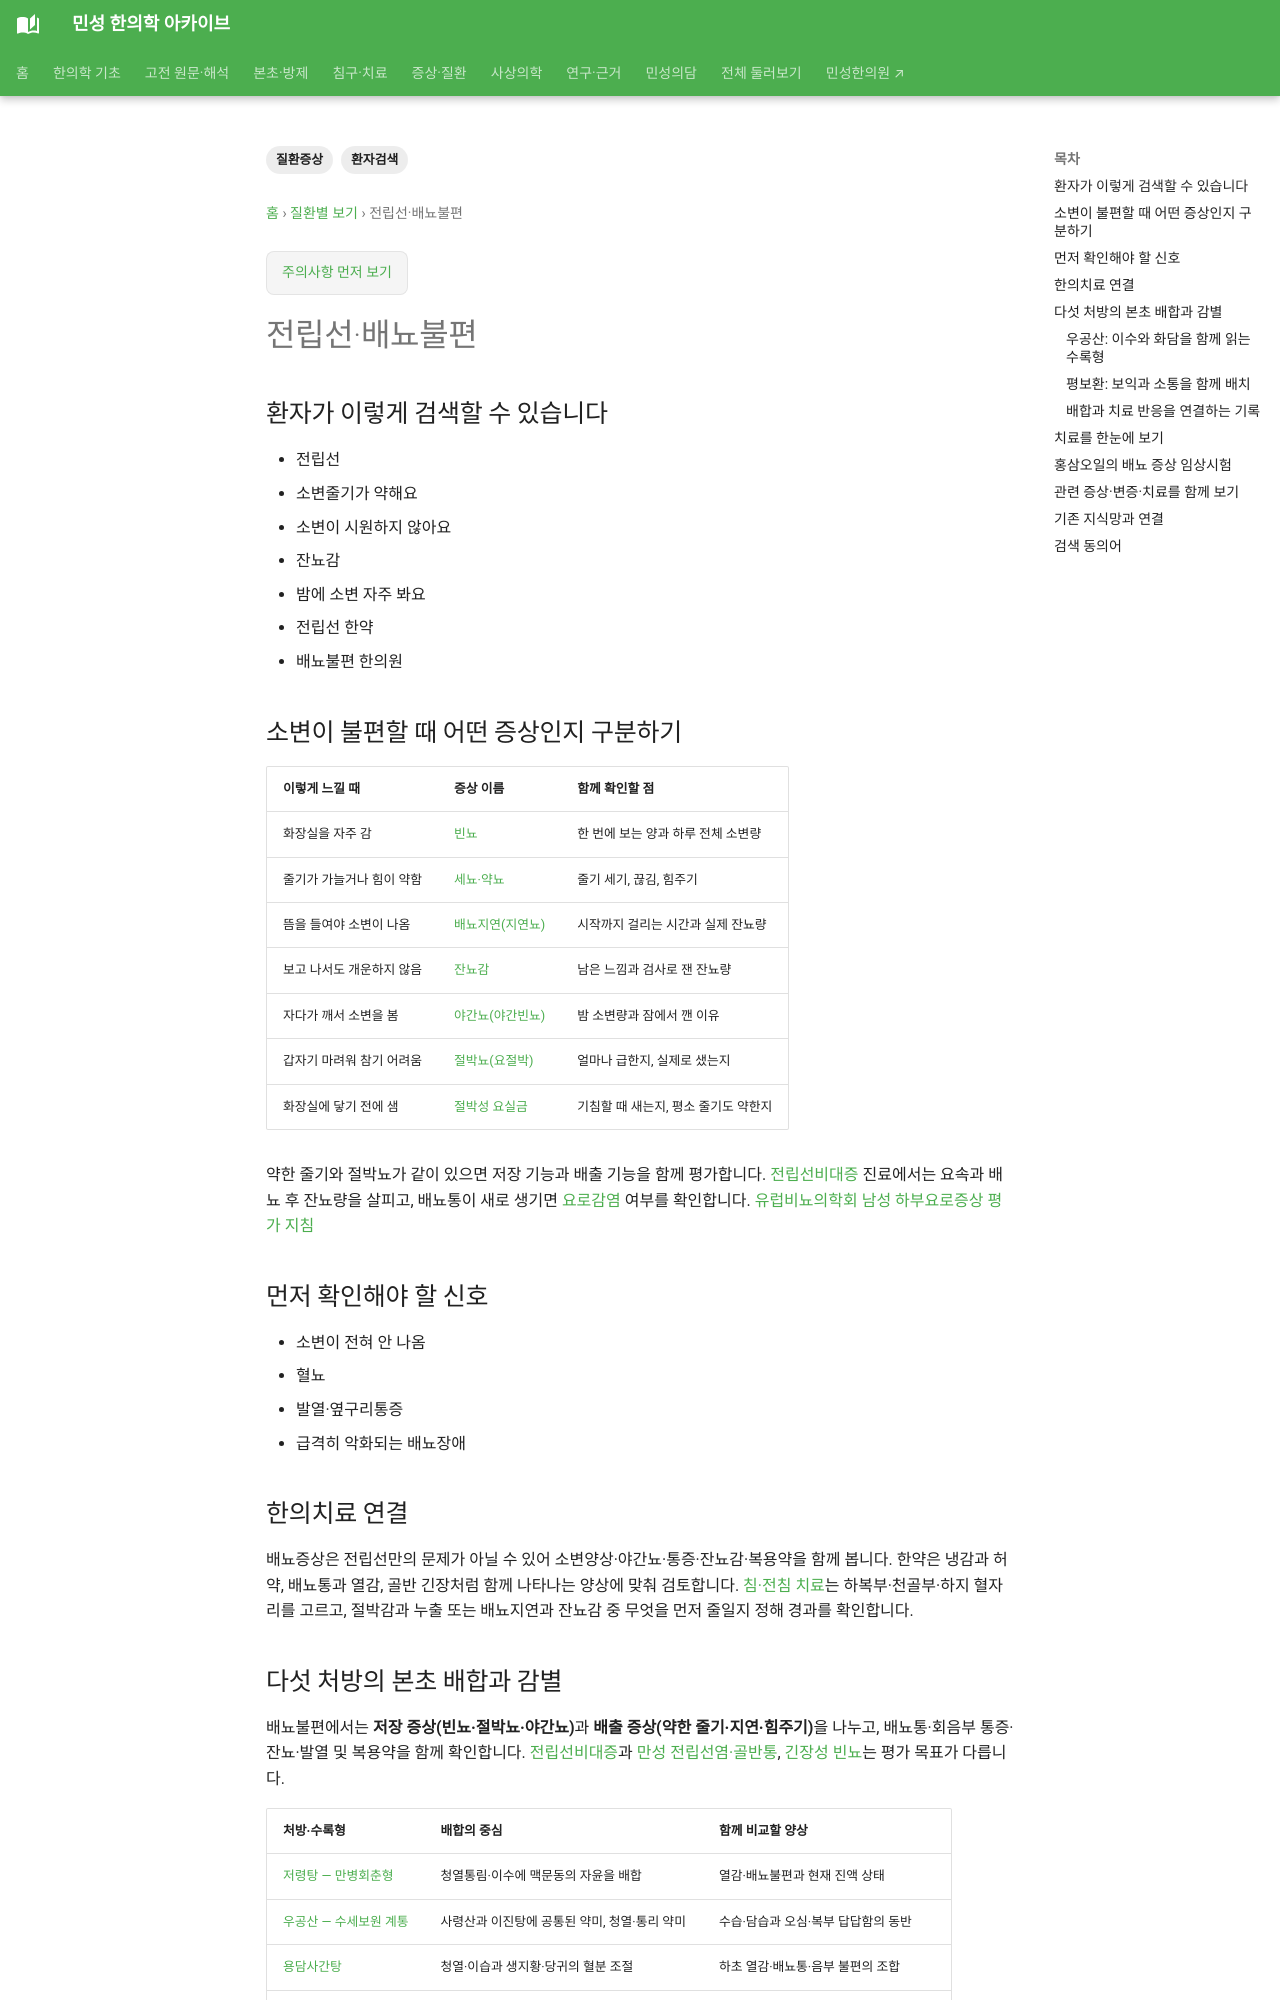

repository: joowon1111/minseong-korean-medicine-wiki · page: conditions/prostate-urinary-symptoms/index.html · generator: mkdocs

---
title: 전립선·배뇨불편
description: 전립선·배뇨불편을 환자 검색어에서 감별·위험신호·한의치료까지 연결합니다.
tags: [질환증상, 환자검색]
status: 검토완료
last_reviewed: 2026-08-21
---
# 전립선·배뇨불편

## 환자가 이렇게 검색할 수 있습니다

- 전립선
- 소변줄기가 약해요
- 소변이 시원하지 않아요
- 잔뇨감
- 밤에 소변 자주 봐요
- 전립선 한약
- 배뇨불편 한의원

## 함께 구분할 상태

- 전립선비대증
- 요로감염
- 과민성방광
- 약물·카페인
- 신기허·습열·기체 등 병증

## 먼저 확인해야 할 신호

- 소변이 전혀 안 나옴
- 혈뇨
- 발열·옆구리통증
- 급격히 악화되는 배뇨장애
